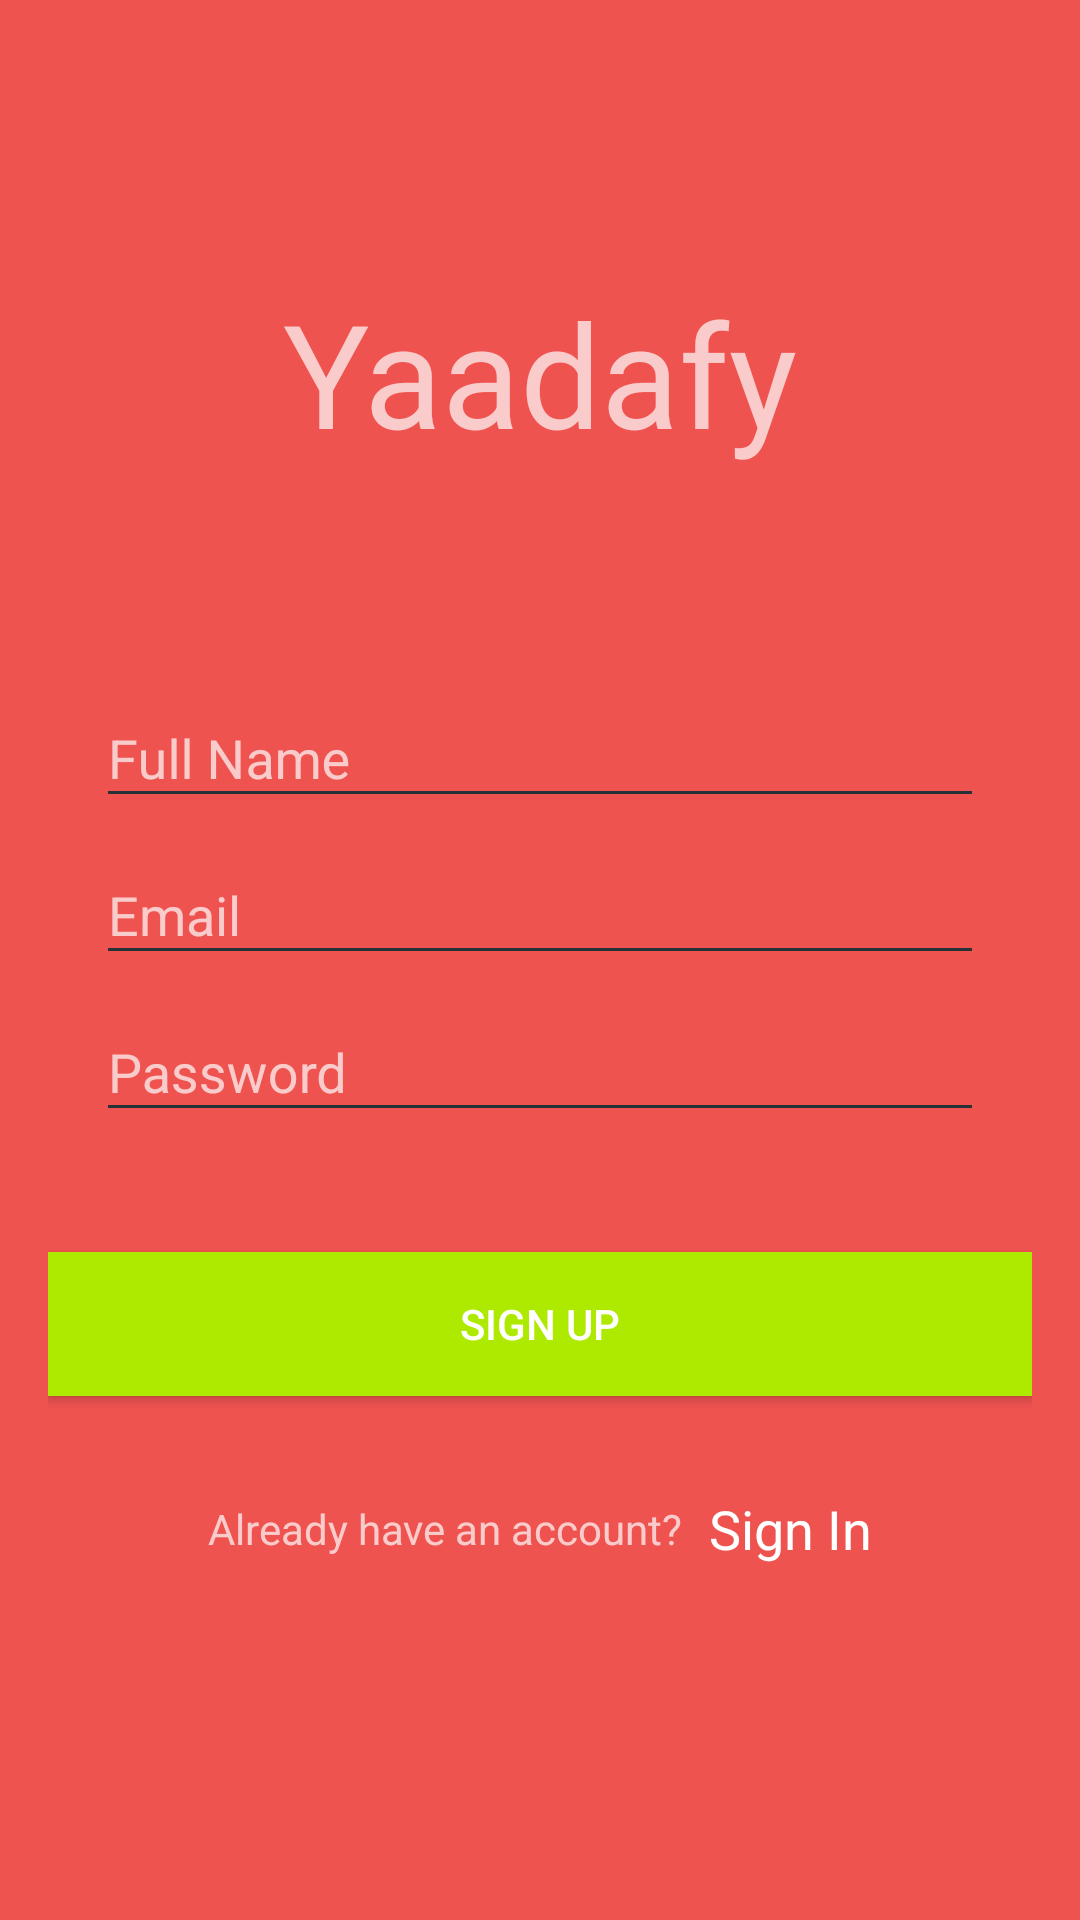

Reconstruct the res/layout file that produces this screen, plus the resources it refers to.
<!-- AndroidManifest.xml: application theme AppTheme -->
<!-- res/layout/registration_layout.xml -->
<?xml version="1.0" encoding="utf-8"?>

<LinearLayout xmlns:android="http://schemas.android.com/apk/res/android"
    xmlns:fab="http://schemas.android.com/apk/res-auto"
    android:layout_width="match_parent"
    android:layout_height="match_parent"
    android:orientation="vertical"
    android:background="@color/colorPrimary">

    <TextView
        android:layout_width="wrap_content"
        android:layout_height="wrap_content"
        android:textAppearance="?android:attr/textAppearanceMedium"
        android:textSize="48sp"
        android:text="Yaadafy"
        android:id="@+id/textView3"
        android:layout_marginTop="92dp"
        android:layout_gravity="center" />

    <LinearLayout
        android:layout_width="fill_parent"
        android:layout_height="match_parent"
        android:id="@+id/linear_layout_create_account_activity"
        android:layout_marginTop="?attr/actionBarSize"
        android:orientation="vertical"
        android:paddingLeft="16dp"
        android:paddingRight="16dp"
        android:paddingTop="8dp">

        <android.support.design.widget.TextInputLayout
            android:id="@+id/input_layout_name"
            android:layout_width="match_parent"
            android:layout_height="wrap_content"
            android:layout_marginStart="16dp"
            android:layout_marginEnd="16dp">

            <EditText
                android:id="@+id/input_name"
                android:layout_width="match_parent"
                android:layout_height="wrap_content"
                android:hint="@string/hint_name"
                android:singleLine="true"
                android:backgroundTint="#263238"/>
        </android.support.design.widget.TextInputLayout>

        <android.support.design.widget.TextInputLayout
            android:id="@+id/input_layout_email"
            android:layout_width="match_parent"
            android:layout_height="wrap_content"
            android:layout_marginStart="16dp"
            android:layout_marginEnd="16dp">

            <EditText
                android:id="@+id/input_email"
                android:layout_width="match_parent"
                android:layout_height="wrap_content"
                android:hint="@string/hint_email"
                android:inputType="textEmailAddress"
                android:backgroundTint="#263238"/>

        </android.support.design.widget.TextInputLayout>

        <android.support.design.widget.TextInputLayout
            android:id="@+id/input_layout_password"
            android:layout_width="match_parent"
            android:layout_height="wrap_content"
            android:layout_marginStart="16dp"
            android:layout_marginEnd="16dp">

            <EditText
                android:id="@+id/input_password"
                android:layout_width="match_parent"
                android:layout_height="wrap_content"
                android:hint="@string/hint_password"
                android:inputType="textPassword"
                android:backgroundTint="#263238"/>

        </android.support.design.widget.TextInputLayout>

        <Button
            android:id="@+id/btn_signup"
            android:layout_width="fill_parent"
            android:layout_height="wrap_content"
            android:layout_marginTop="40dp"
            android:onClick="onCreateAccountPressed"
            android:background="@color/colorAccent"
            android:text="@string/btn_sign_up"
            android:textColor="@android:color/white" />

        <LinearLayout
            android:layout_width="wrap_content"
            android:layout_height="wrap_content"
            android:orientation="horizontal"
            android:layout_marginTop="32dp"
            android:layout_gravity="center">


            <TextView
                android:layout_width="wrap_content"
                android:layout_height="wrap_content"
                android:text="Already have an account?"
                android:layout_gravity="center"/>


            <TextView
                android:id="@+id/tv_sign_in"
                android:layout_width="wrap_content"
                android:layout_height="wrap_content"
                android:onClick="onSignInPressed"
                android:textColor="#FFF"
                android:textSize="18sp"
                android:text="  Sign In" />

        </LinearLayout>

    </LinearLayout>

</LinearLayout>
<!-- resources referenced by this layout -->
<resources>
  <color name="colorAccent">#AEEA00</color>
  <color name="colorPrimary">#EF5350</color>
  <string name="btn_sign_up">Sign Up</string>
  <string name="hint_email">Email</string>
  <string name="hint_name">Full Name</string>
  <string name="hint_password">Password</string>
  <style name="AppTheme" parent="AppTheme.Base" />
  <style name="AppTheme.Base" parent="Theme.AppCompat.NoActionBar">
          <item name="colorPrimary">@color/colorPrimary</item>
          <item name="colorPrimaryDark">@color/colorPrimaryDark</item>
          <item name="colorAccent">@color/colorAccent</item>
          <item name="actionModeBackground">@color/colorPrimary</item>
          <item name="actionBarPopupTheme">@style/ThemeOverlay.AppCompat</item>
          <item name="android:windowNoTitle">true</item>
          <item name="windowActionModeOverlay">true</item>
      </style>
  <color name="colorPrimaryDark">#C62828</color>
</resources>
